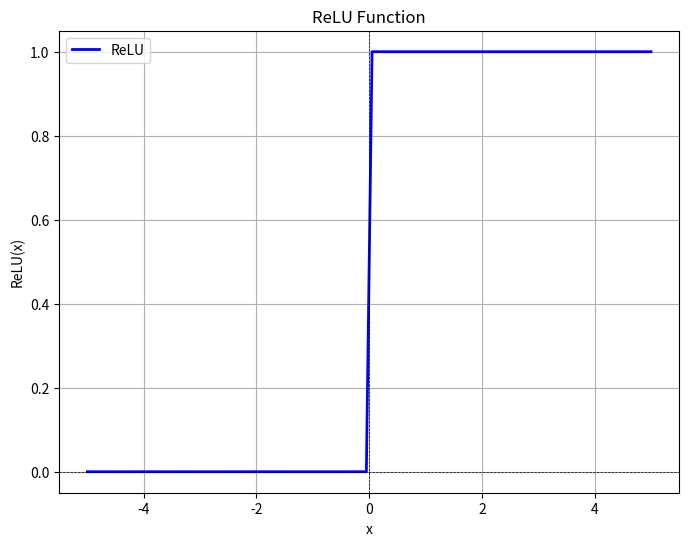

Here is the Python script that generated this plot:
import numpy as np
import matplotlib.pyplot as plt

# Функция ReLU
def step_function(x):
    return np.where(x < 0, 0, 1) #x*(x > 0) #1 if x >= 0 else 0

def leaky_relu(x):
    alpha=0.1
    return np.where(x > 0, x, alpha*x) #x*(x > 0) #1 if x >= 0 else 0

def relu(x):
    return np.maximum(x,0)

# Генерация данных для построения графика
x = np.linspace(-5, 5, 100)  # создаем массив x от -5 до 5
y = step_function(x)  # вычисляем значения ReLU для каждого значения x

# Построение графика
plt.figure(figsize=(8, 6))
plt.plot(x, y, label='ReLU', color='b', linewidth=2)
plt.axhline(0, color='black', linewidth=0.5, linestyle='--')  # горизонтальная линия y=0
plt.axvline(0, color='black', linewidth=0.5, linestyle='--')  # вертикальная линия x=0
plt.title('ReLU Function')
plt.xlabel('x')
plt.ylabel('ReLU(x)')
plt.legend()
plt.grid(True)
plt.show()
